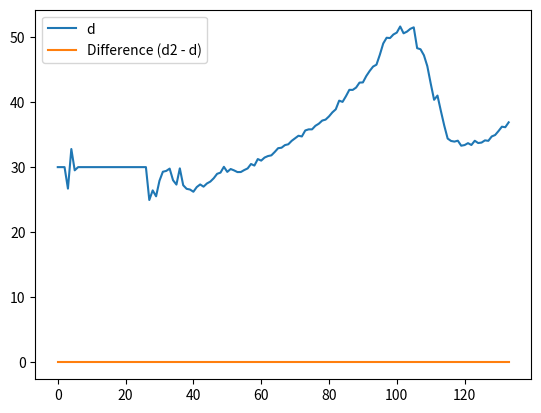

This figure's Python source:
import matplotlib.pyplot as plt
import numpy as np

d = [30.00, 30.00, 30.00, 26.70, 32.78, 29.51, 30.00, 30.00, 30.00, 30.00, 30.00, 30.00, 30.00, 30.00, 30.00, 30.00, 30.00, 30.00, 30.00, 30.00, 30.00, 30.00, 30.00, 30.00, 30.00, 30.00, 30.00, 24.95, 26.43, 25.52, 27.91, 29.29, 29.42, 29.77, 27.99, 27.32, 29.81, 27.22, 26.67, 26.56, 26.22, 26.94, 27.34, 27.00, 27.49, 27.78, 28.29, 28.97, 29.16, 30.05, 29.27, 29.71, 29.50, 29.24, 29.25, 29.55, 29.80, 30.48, 30.24, 31.24, 31.00, 31.47, 31.70, 31.81, 32.33, 32.91, 32.98, 33.38, 33.51, 34.04, 34.42, 34.82, 34.71, 35.63, 35.80, 35.80, 36.35, 36.67, 37.15, 37.30, 37.79, 38.41, 38.88, 40.21, 40.02, 40.89, 41.87, 41.86, 42.22, 42.98, 43.01, 43.99, 44.77, 45.44, 45.73, 47.26, 48.99, 49.87, 49.82, 50.37, 50.66, 51.60, 50.55, 50.81, 51.24, 51.47, 48.27, 48.10, 47.18, 45.51, 42.85, 40.34, 40.99, 38.63, 36.37, 34.39, 34.02, 33.92, 34.06, 33.29, 33.39, 33.68, 33.40, 34.05, 33.70, 33.77, 34.11, 34.04, 34.71, 34.93, 35.54, 36.21, 36.13, 36.88]
d2 = [30.00, 30.00, 30.00, 26.70, 32.78, 29.51, 30.00, 30.00, 30.00, 30.00, 30.00, 30.00, 30.00, 30.00, 30.00, 30.00, 30.00, 30.00, 30.00, 30.00, 30.00, 30.00, 30.00, 30.00, 30.00, 30.00, 30.00, 24.95, 26.43, 25.52, 27.91, 29.29, 29.42, 29.77, 27.99, 27.32, 29.81, 27.22, 26.67, 26.56, 26.22, 26.94, 27.34, 27.00, 27.49, 27.78, 28.29, 28.97, 29.16, 30.05, 29.27, 29.71, 29.50, 29.24, 29.25, 29.55, 29.80, 30.48, 30.24, 31.24, 31.00, 31.47, 31.70, 31.81, 32.33, 32.91, 32.98, 33.38, 33.51, 34.04, 34.42, 34.82, 34.71, 35.63, 35.80, 35.80, 36.35, 36.67, 37.15, 37.30, 37.79, 38.41, 38.88, 40.21, 40.02, 40.89, 41.87, 41.86, 42.22, 42.98, 43.01, 43.99, 44.77, 45.44, 45.73, 47.26, 48.99, 49.87, 49.82, 50.37, 50.66, 51.60, 50.55, 50.81, 51.24, 51.47, 48.27, 48.10, 47.18, 45.51, 42.85, 40.34, 40.99, 38.63, 36.37, 34.39, 34.02, 33.92, 34.06, 33.29, 33.39, 33.68, 33.40, 34.05, 33.70, 33.77, 34.11, 34.04, 34.71, 34.93, 35.54, 36.21, 36.13, 36.88]

d3 = [22.11334439, 25.76819745, 17.3781472 , 15.42724862, 21.63330765,
    25.74878638, 32.80243893, 24.95996795, 20.80865205, 27.83882181,      
    13.82027496, 23.36664289, 26.94438717, 35.58089375, 14.03566885,      
    26.        , 33.22649545, 25.74878638, 24.2899156 , 36.16628264,      
    24.91987159, 42.62628297, 17.3781472 , 23.97915762, 27.62245463,      
    39.84971769, 26.40075756, 34.0147027 , 33.85262176, 19.67231557,      
    22.22611077, 19.10497317, 29.83286778, 35.95830919, 28.03569154,      
    26.2488095 , 23.85372088, 35.74912586, 32.49615362, 22.44994432,      
    39.89987469, 33.77869151, 31.96873473, 26.11512971, 19.74841766,      
    25.11971337, 26.34387974, 19.05255888, 26.05762844, 28.87905816,      
    22.04540769, 34.94281042, 31.79622619, 27.78488798, 53.80520421,      
    27.44084547, 29.74894956, 27.5680975 , 23.87467277, 39.14077158,      
    22.82542442, 41.10960958, 30.83828789, 44.79955357, 31.08054054,      
    36.83748091, 35.51056181, 32.81767816, 26.96293753, 51.72040216,      
    27.09243437, 25.57342371, 26.62705391, 24.41311123, 49.01020302,      
    35.7211422 , 35.05709629, 23.49468025, 34.42382896, 25.98076211,      
    42.05948169, 22.95648057, 42.28474902, 36.23534186, 49.04079934,      
    52.12485012, 28.0713377 , 11.91637529, 25.33771892, 35.22782991,      
    42.21374184, 42.32020794, 16.79285562, 25.69046516, 16.21727474,      
    25.01999201, 24.12467616, 40.16217126, 38.80721582, 39.10242959,      
    34.45286635, 31.68595904, 40.42276586, 14.69693846, 35.76310948,      
    27.49545417, 26.01922366, 36.16628264, 35.98610843, 33.88214869,      
    42.39103679, 29.44486373, 48.38388161, 22.27105745, 34.14674216,      
    39.28103868, 39.73663297, 17.8325545 , 37.40320842, 31.01612484,      
    24.69817807, 36.67424164, 48.13522619, 42.07136794, 37.32291521,      
    34.39476704, 45.83666655, 44.05678154, 33.9411255 , 40.5339364 ,      
    33.82306905, 30.21588986, 36.91882988, 29.51270913, 26.30589288,      
    21.84032967, 39.8246155 , 32.38826948, 26.34387974, 51.51698749,      
    16.79285562, 55.70457791, 33.80828301, 41.76122604, 25.78759392,      
    30.11644069, 26.45751311, 35.05709629, 47.36032094, 37.38983819,      
    40.02499219, 20.59126028, 32.66496594, 39.72404813, 41.23105626,      
    26.07680962, 35.91656999, 44.50842617, 42.28474902, 20.97617696,      
    43.09292285, 40.11234224, 22.82542442, 49.15282291, 26.5894716 ,      
    38.94868419, 28.33725463, 32.01562119, 32.90896534, 32.64965543,      
    41.66533331, 37.49666652, 42.42640687, 42.08325083, 37.49666652,      
    41.96427052, 47.14870094, 30.08321791, 20.90454496, 22.22611077,      
    49.93996396, 40.36087214, 35.6931366 , 36.40054945, 47.22287581,      
    37.88139385, 30.91924967,  9.21954446, 36.78314832, 44.94441011,      
    45.0555213 , 49.50757518, 24.87971061, 31.65438358, 19.46792233,      
    26.01922366, 24.45403852, 34.3220046 , 20.34698995, 42.36744033,      
    19.67231557, 41.89272013, 40.48456496, 36.40054945, 31.04834939,      
    35.27038418, 27.85677655, 36.90528417, 29.93325909, 36.18010503,      
    23.85372088, 51.98076567, 54.8452368 , 35.39774004, 22.84731932,
    34.78505426, 47.15930449, 41.62931659, 44.35087372, 33.39161571,
    16.1245155 , 36.70149861, 38.67815921, 37.38983819, 48.64154603,
    23.85372088, 51.98076567, 54.8452368 , 35.39774004, 22.84731932,
    34.78505426, 47.15930449, 41.62931659, 44.35087372, 33.39161571,
    16.1245155 , 36.70149861, 38.67815921, 37.38983819, 48.64154603,
    50.62608024, 32.63433774, 24.75883681, 30.72458299, 41.77319715,
    22.86919325, 25.82634314, 40.38564101, 39.81205847, 39.2173431 ,
    14.69693846, 38.88444419, 34.94281042, 44.45222154, 35.70714214,
    32.37282811, 31.0322413 , 32.01562119, 32.75667871, 35.65108694,
    33.28663395, 33.49626845, 44.30575583, 42.48529157, 14.31782106,
    10.14889157, 30.757113  , 30.98386677, 26.30589288, 48.35286961,
    41.32795664, 14.96662955, 25.03996805, 30.0499584 , 39.17907605,
    28.33725463, 40.1248053 , 36.52396474, 41.67733197, 29.84962311,
    41.48493703, 42.82522621, 36.11094017, 41.31585652, 24.18677324,
    30.39736831, 34.82814953, 40.48456496, 29.17190429, 44.45222154,
    29.73213749, 40.06245125, 47.19110086, 19.46792233, 30.5122926 ,
    26.17250466, 37.76241518, 44.28317965, 32.78719262, 33.01514804,
    39.23009049, 41.44876355, 34.89985673, 24.8394847 , 25.45584412,
    19.67231557, 45.51922671, 24.91987159, 39.11521443, 50.23942675,
    32.74141109, 29.27456234, 29.        , 32.58834147, 23.55843798,
    40.49691346, 32.74141109, 28.8444102 , 49.56813493, 25.8069758 ,
    35.15679166, 38.18376618, 17.11724277, 16.91153453, 41.36423576,
    36.86461718, 37.90778284, 35.98610843, 18.43908891, 29.73213749,
    25.51470164, 18.        , 44.10215414, 27.40437921, 42.90687591,
    30.47950131, 27.36786437, 31.06444913, 38.80721582, 47.04253395,
    37.90778284, 34.79942528, 39.17907605, 11.53256259, 32.20248438,
    36.81032464, 24.33105012, 25.72936066, 41.55718951, 35.4964787 ,
    24.        , 35.29872519, 38.76854395, 44.56455991, 36.08323711,
    35.36947837, 26.83281573, 15.32970972, 31.25699922, 22.75961335,
    25.51470164, 43.63484846, 42.14261501, 26.15339366, 23.57965225,
    49.56813493, 33.58571125, 37.41657387, 20.80865205, 32.32645975,
    19.97498436, 17.08800749, 34.94281042, 21.49418526, 35.17101079,
    26.2488095 , 25.15949125, 25.59296778, 24.87971061, 33.61547263,
    31.43246729, 33.64520768, 37.76241518, 21.14237451, 36.        ,
    36.61966685, 28.96549672, 30.5450487 , 14.93318452, 32.21800739,
    30.96772513, 31.19294792, 27.82085549, 32.78719262, 29.66479395,
    21.40093456, 24.14539294, 14.45683229, 24.37211521, 11.        ,
    29.41088234, 14.59451952, 31.44837039, 37.84177586, 25.47547841,
    20.        , 39.30648801, 33.91164992, 24.0208243 , 25.        ,
    26.11512971, 24.61706725, 21.30727575, 41.54515616, 25.15949125,
    27.60434748, 28.39013913, 22.69361144, 23.66431913, 26.70205985,
    19.94993734, 15.93737745, 29.52964612, 20.1246118 , 14.89966443,
    15.09966887, 10.48808848, 18.24828759, 16.43167673, 12.16552506]

# Calculate the difference
diff = np.array(d2) - np.array(d)

# Plot the original data and the difference
plt.plot(d, label='d')
plt.plot(diff, label='Difference (d2 - d)')
#plt.plot(d3, label='Difference (d2 - d)')
plt.legend()
plt.show()